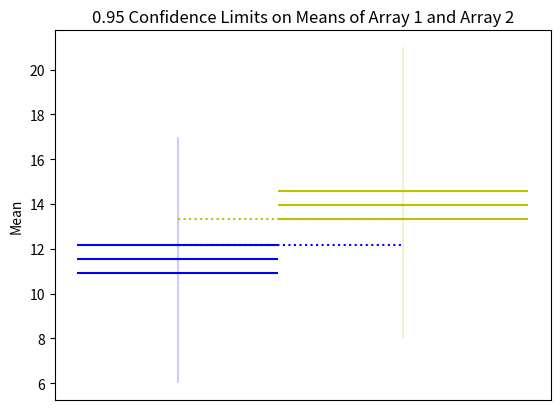

Generate this figure with matplotlib:


import pandas as pd
import numpy as np
import matplotlib.pyplot as plt


def Means_of_Boots(array):
    boot = []
    for _ in range(10000):
        bootsample = np.random.choice(array, array.size, replace=True)
        boot.append(bootsample.mean())
    boot = np.array(boot)
    return boot


def Confid_Levels(array, confidence):
    boot = Means_of_Boots(array)
    boot_lower = np.percentile(boot, confidence*100/2)
    boot_upper = np.percentile(boot, 100-confidence*100/2)
    return boot_lower, boot_upper


# define 2 arrays
# these will in the future be supplied by users
array1 = np.random.randint(6, 18, 120)
array1_name = 'Array 1'
array2 = np.random.randint(8, 22, 150)
array2_name = 'Array 2'
confidence_input = .95  # this is the alpha you wish to test
confidence = round(1-confidence_input, 2)
total = array1.size + array2.size

# define means
mean1 = array1.mean()
mean2 = array2.mean()

# create bootstraps and confidence levels
boot1_lower, boot1_upper = Confid_Levels(array1, confidence)
boot2_lower, boot2_upper = Confid_Levels(array2, confidence)
print(boot1_lower, boot1_upper)
print(boot2_lower, boot2_upper)

# plot these
fig, ax = plt.subplots()
ax.set_title(f'{confidence_input} Confidence Limits on Means of {array1_name} and {array2_name}')
ax.set_ylabel('Mean')
ax.axes.xaxis.set_visible(False)
ax.xlabels = ['Array1', 'Array2']
# array1
ax.vlines(1, array1.min(), array1.max(), color='b', alpha=.2)
ax.hlines(array1.mean(), 1-(array1.size/total), 1+(array1.size/total), color='b')
ax.hlines(boot1_lower, 1-(array1.size/total), 1+(array1.size/total), color='b')
ax.hlines(boot1_upper, 1-(array1.size/total), 1+(array1.size/total), color='b')
if array1.mean() > array2.mean():
    ax.hlines(boot1_lower, 1, 2, color='b', linestyles='dotted')
else:
    ax.hlines(boot1_upper, 1, 2, color='b', linestyles='dotted')

# array2
ax.vlines(2, array2.min(), array2.max(), color='y', alpha=.2)
ax.hlines(array2.mean(), 2-(array2.size/total), 2+(array2.size/total), color='y')
ax.hlines(boot2_lower, 2-(array2.size/total), 2+(array2.size/total), color='y')
ax.hlines(boot2_upper, 2-(array2.size/total), 2+(array2.size/total), color='y')
if array2.mean() > array1.mean():
    ax.hlines(boot2_lower, 1, 2, color='y', linestyles='dotted')
else:
    ax.hlines(boot2_upper, 1, 2, color='y', linestyles='dotted')
plt.show()
